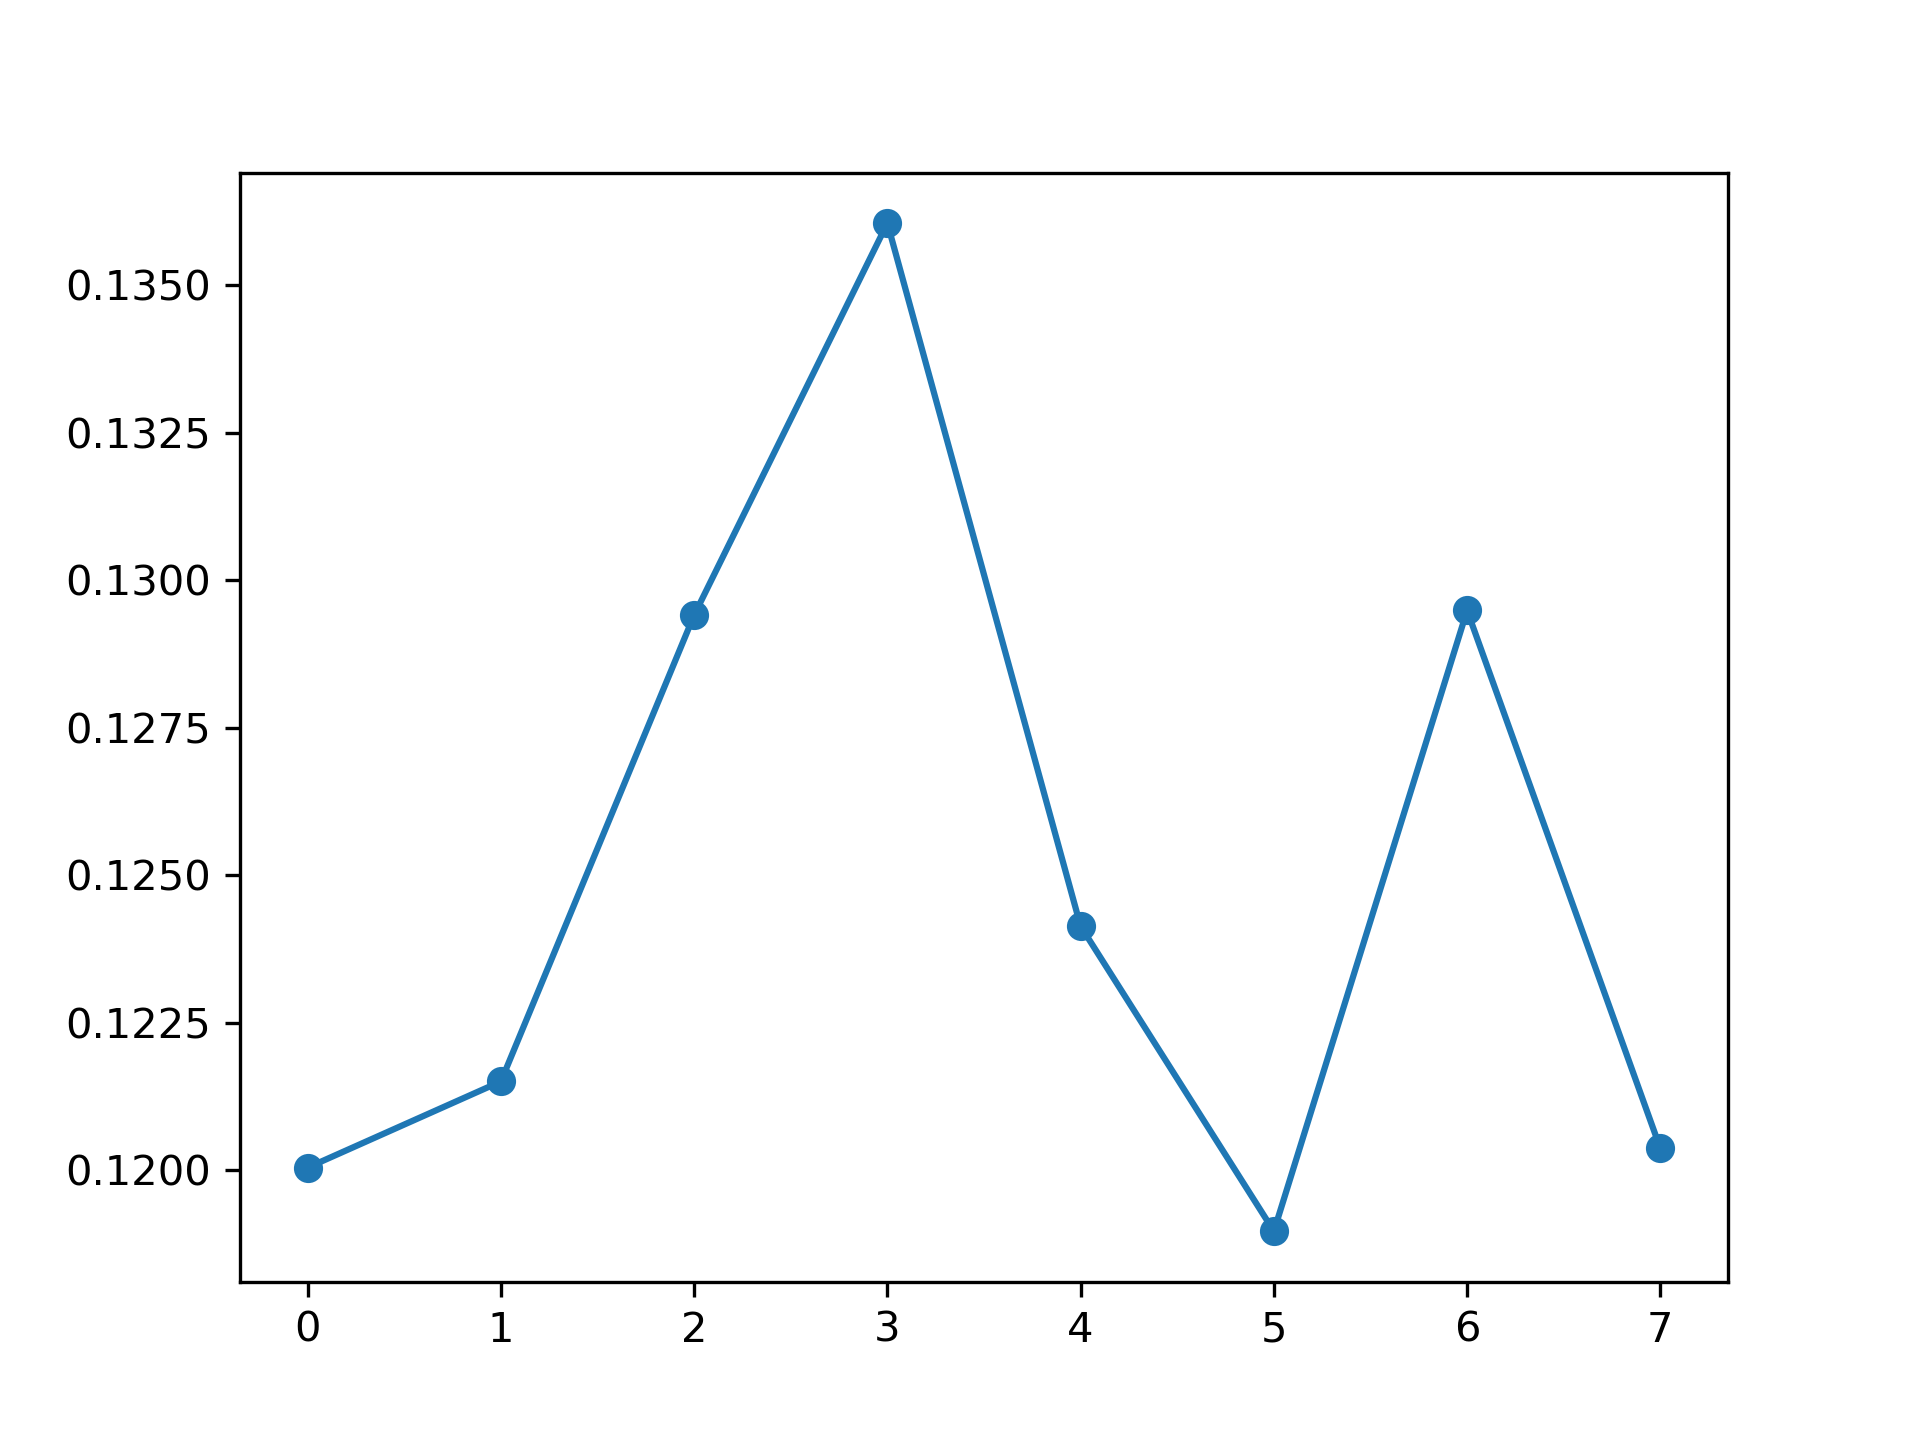

Data behind this chart, as committed beside it:
, feature_name, instance_level, global_attention
0, PM_US Post, 0.12, 0.1258
1, DEWP, 0.1215, 0.1239
2, HUMI, 0.1294, 0.1195
3, PRES, 0.1361, 0.1208
4, TEMP, 0.1241, 0.1258
5, Iws, 0.119, 0.131
6, precipitation, 0.1295, 0.1254
7, Iprec, 0.1204, 0.1278
